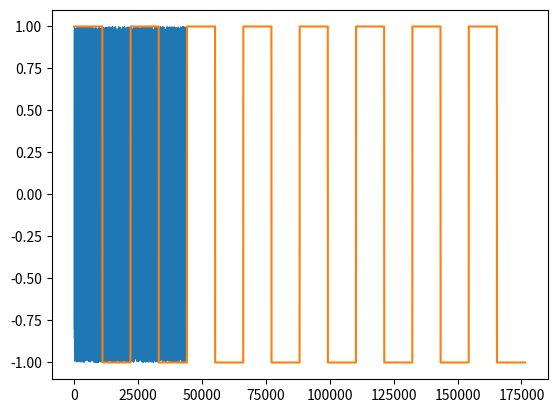

Reproduce this figure in Python.
#%%
import numpy as np
import matplotlib.pyplot as plt
import math


SRATE = 44100
dur = 1

#%%
#Ejercicio2
def osc(f, d):
    x = np.linspace(0, 1, SRATE * d)
    return np.sin(2 * np.pi * f * x)

def square(f, d):
    x = np.full((int)(SRATE * d / f / 2), 1)
    x2 = np.concatenate((x, -x))
    return np.tile(x2, f)

#%%
#Ejercicio 1

v = np.random.random(size = SRATE * dur) * 2 - 1

plt.plot(v, linewidth=0.5)

plt.show()
#%%
#Ejercicio3

plt.plot(square(8, 4))

#plt.plot(v, linewidth=0.5)

 #%%

# %%
